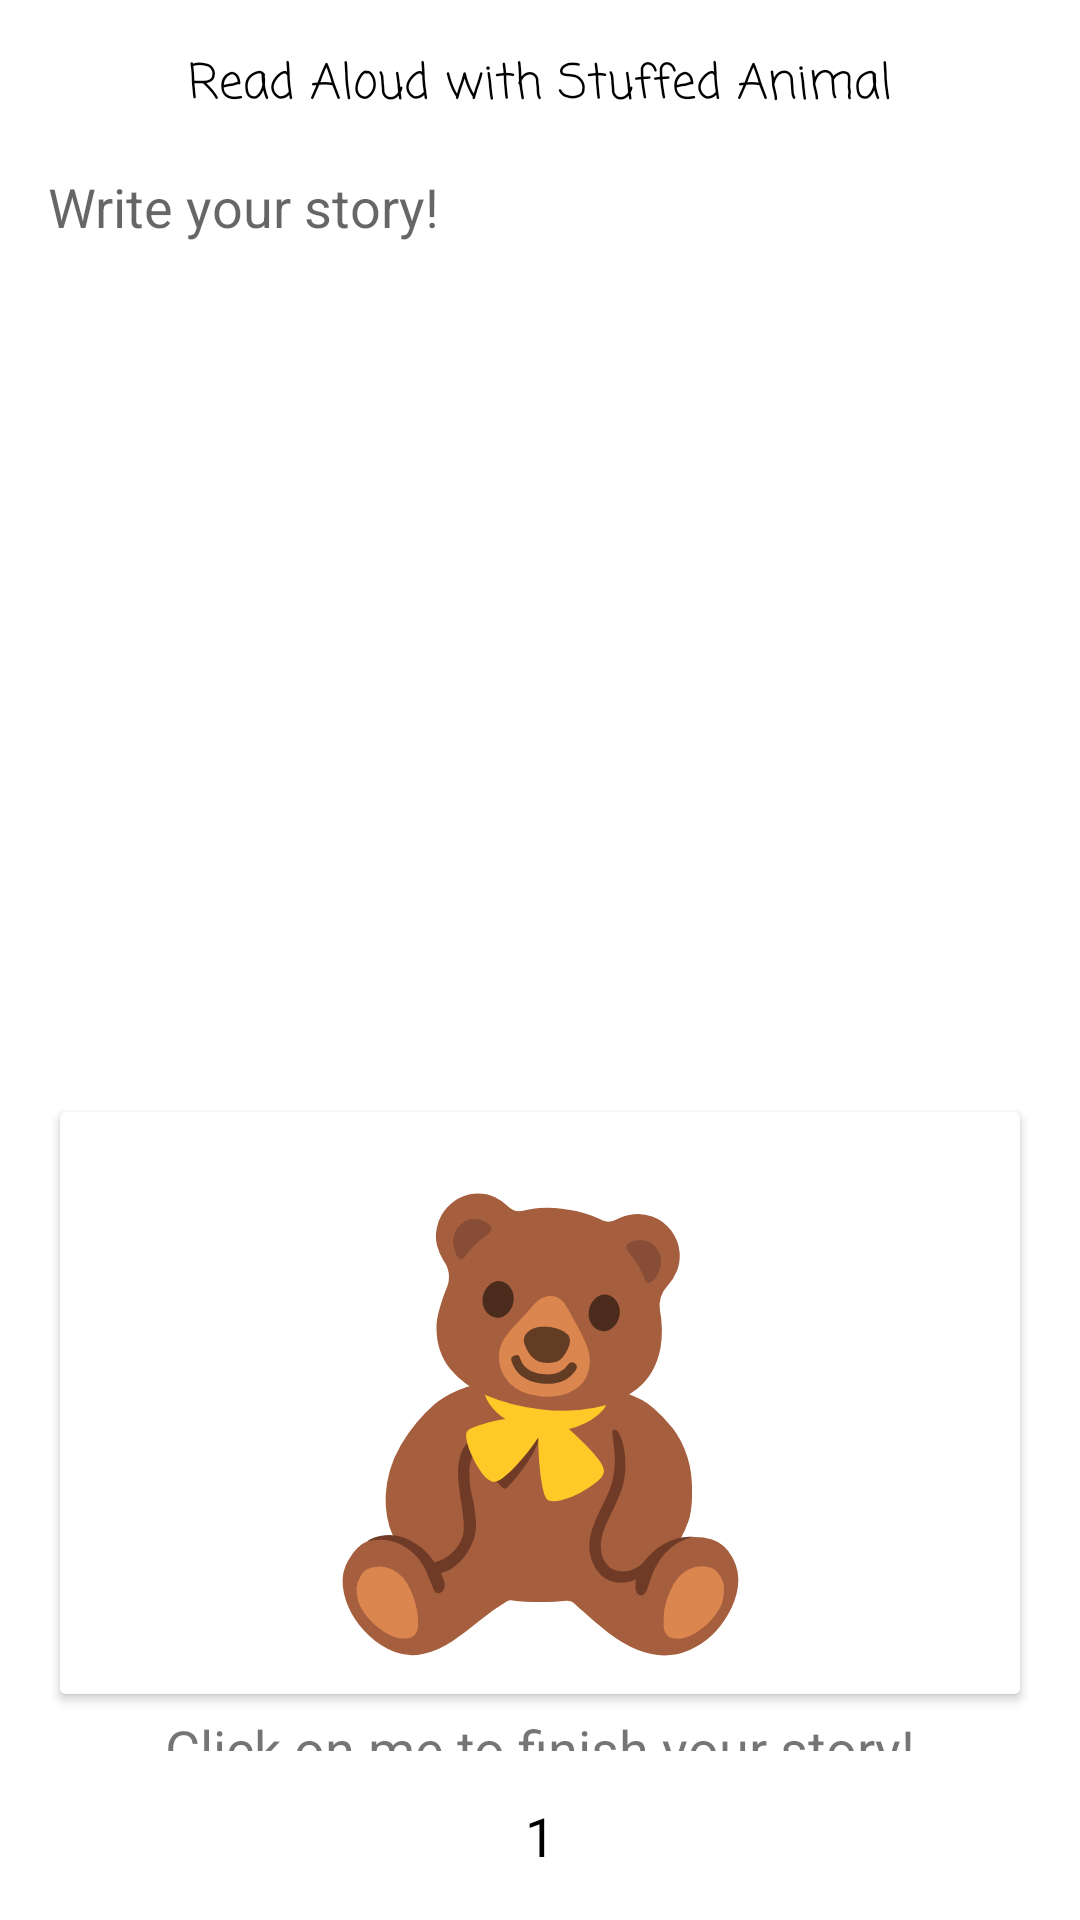

The Android layout XML behind this screen, and the referenced resources:
<!-- AndroidManifest.xml: application theme Theme.ReadAloudWithStuffedAnimal -->
<!-- res/layout/activity_story_content.xml -->
<?xml version="1.0" encoding="utf-8"?>
<RelativeLayout xmlns:android="http://schemas.android.com/apk/res/android"
    xmlns:app="http://schemas.android.com/apk/res-auto"
    xmlns:tools="http://schemas.android.com/tools"
    android:layout_width="match_parent"
    android:layout_height="match_parent">

    <TextView
        android:id="@+id/text_story_title"
        android:layout_width="wrap_content"
        android:layout_height="wrap_content"
        android:layout_alignParentTop="true"
        android:layout_centerHorizontal="true"
        android:fontFamily="casual"
        android:padding="16dp"
        android:text="@string/app_name"
        android:textColor="@color/black"
        android:textSize="16sp" />

    <EditText
        android:id="@+id/edit_story_content"
        android:layout_width="match_parent"
        android:layout_height="308dp"
        android:layout_below="@+id/text_story_title"
        android:layout_marginStart="16dp"
        android:layout_marginEnd="16dp"
        android:background="@android:color/background_light"
        android:fadeScrollbars="false"
        android:gravity="top"
        android:hint="@string/page_content_hint"
        android:importantForAutofill="no"
        android:inputType="textCapSentences|textMultiLine"
        android:maxLength="300"
        android:scrollbars="vertical"
        android:textColor="@color/black"
        android:textCursorDrawable="@drawable/text_cursor"
        android:textSize="18sp" />

    <LinearLayout
        android:layout_width="match_parent"
        android:layout_height="308dp"
        android:layout_below="@+id/edit_story_content"
        android:layout_marginStart="16dp"
        android:layout_marginEnd="16dp"
        android:orientation="vertical">

        <Button
            android:id="@+id/btn_finish"
            android:layout_width="match_parent"
            android:layout_height="wrap_content"
            android:backgroundTint="@android:color/background_light"
            android:gravity="center"
            android:text="@string/stuffed_animal"
            android:textColor="@color/black"
            android:textSize="140sp" />

        <TextView
            android:layout_width="match_parent"
            android:layout_height="wrap_content"
            android:layout_gravity="center"
            android:gravity="center"
            android:text="@string/finish_story"
            android:textSize="18sp" />


    </LinearLayout>

    <FrameLayout
        android:layout_width="match_parent"
        android:layout_height="wrap_content"
        android:layout_alignParentBottom="true"
        android:background="@color/cardview_light_background">

        <ImageButton
            android:id="@+id/btn_previous"
            android:layout_width="wrap_content"
            android:layout_height="wrap_content"
            android:layout_gravity="bottom|start"
            android:background="?selectableItemBackgroundBorderless"
            android:padding="16dp"
            android:src="@drawable/ic_baseline_arrow_back_24"
            app:tint="@color/black"
            tools:ignore="ContentDescription" />

        <TextView
            android:id="@+id/text_page_number"
            android:layout_width="wrap_content"
            android:layout_height="wrap_content"
            android:layout_gravity="bottom|center"
            android:padding="16dp"
            android:text="@string/page_number"
            android:textColor="@color/black"
            android:textSize="18sp"
            tools:ignore="RelativeOverlap" />

        <ImageButton
            android:id="@+id/btn_next"
            android:layout_width="wrap_content"
            android:layout_height="wrap_content"
            android:layout_gravity="bottom|end"
            android:background="?selectableItemBackgroundBorderless"
            android:padding="16dp"
            android:src="@drawable/ic_baseline_arrow_forward_24"
            app:tint="@color/black"
            tools:ignore="ContentDescription" />

    </FrameLayout>

</RelativeLayout>
<!-- resources referenced by this layout -->
<resources>
  <color name="black">#FF000000</color>
  <!-- drawable text_cursor (drawable) -->
  <?xml version="1.0" encoding="utf-8"?>
  <shape xmlns:android="http://schemas.android.com/apk/res/android">
      <size android:width="3dp" />
      <solid android:color="#000000" />
  </shape>
  <string name="app_name">Read Aloud with Stuffed Animal</string>
  <string name="finish_story">Click on me to finish your story!</string>
  <string name="page_content_hint">Write your story!</string>
  <string name="page_number">1</string>
  <string name="stuffed_animal">🧸</string>
  <style name="Theme.ReadAloudWithStuffedAnimal" parent="Theme.MaterialComponents.DayNight.DarkActionBar">
          
          <item name="colorPrimary">@color/purple_500</item>
          <item name="colorPrimaryVariant">@color/purple_700</item>
          <item name="colorOnPrimary">@color/white</item>
          
          <item name="colorSecondary">@color/teal_200</item>
          <item name="colorSecondaryVariant">@color/teal_700</item>
          <item name="colorOnSecondary">@color/black</item>
          
          <item name="android:statusBarColor" tools:targetApi="l">?attr/colorPrimaryVariant</item>
          
      </style>
  <color name="purple_500">#FF6200EE</color>
  <color name="purple_700">#FF3700B3</color>
  <color name="white">#FFFFFFFF</color>
  <color name="teal_200">#FF03DAC5</color>
  <color name="teal_700">#FF018786</color>
</resources>
